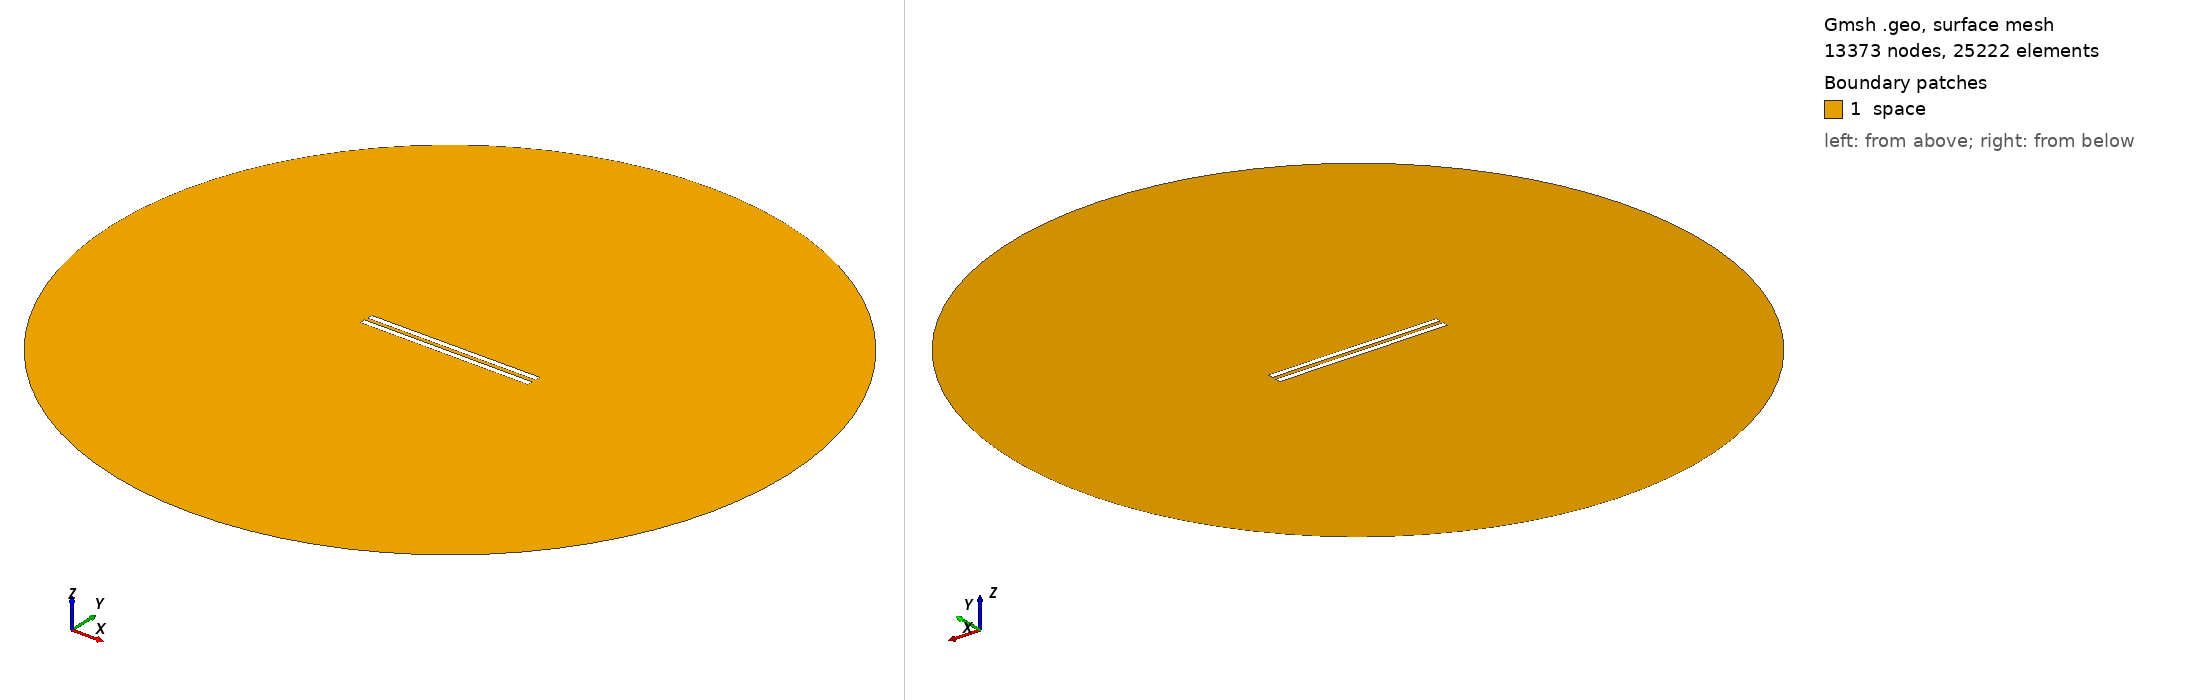

Gmsh geometry script, surface-meshed: 13373 nodes, 25222 surface elements. Boundary patches (legend numbers): 1 space. Left view from above one corner, right view from below the opposite corner. Legend entries are the model's physical surfaces. The drawing asked Gmsh for element sizes between 1% and 20% of the model's largest extent; the script's own settings can give other sizes.

=== 475.geo (drawn) ===
// Set the geometry kernel
SetFactory("OpenCASCADE");

//---------------------------------------
// Rectangles
//---------------------------------------

// Rectangle 1 (top)
Point(1) = {-49.67777777777778, 1.1388888888888888, 0, 1.0};
Point(2) = {49.67777777777778, 1.1388888888888888, 0, 1.0};
Point(3) = {49.67777777777778, 4.494444444444445, 0, 1.0};
Point(4) = {-49.67777777777778, 4.494444444444445, 0, 1.0};

Line(1) = {1, 2};
Line(2) = {2, 3};
Line(3) = {3, 4};
Line(4) = {4, 1};

Line Loop(1) = {1, 2, 3, 4};
Plane Surface(1) = {1};

Rotate { {0, 0, 1}, {0,  1.1388888888888888,  0}, 0.002 } {
  Surface{1};
}

// Rectangle 2 (bottom)
Point(5) = {-49.67777777777778, -1.1388888888888888, 0, 1.0};
Point(6) = {49.67777777777778, -1.1388888888888888, 0, 1.0};
Point(7) = {49.67777777777778, -4.494444444444445, 0, 1.0};
Point(8) = {-49.67777777777778, -4.494444444444445, 0, 1.0};

Line(5) = {5, 6};
Line(6) = {6, 7};
Line(7) = {7, 8};
Line(8) = {8, 5};

Line Loop(2) = {5, 6, 7, 8};
Plane Surface(2) = {2}; 


//---------------------------------------
// Circle
//---------------------------------------

// Define points
Point(9) = {0, 0, 0};        // Center
Point(10) = {200, 0, 0};     // Start point
Point(11) = {0, 200, 0};     // 90 degrees
Point(12) = {-200, 0, 0};    // 180 degrees
Point(13) = {0, -200, 0};    // 270 degrees

// Define circle arcs (each needs start, center, end)
Circle(9) = {10, 9, 11};
Circle(10) = {11, 9, 12};
Circle(11) = {12, 9, 13};
Circle(12) = {13, 9, 10};

// Define curve loop and surface if needed
Curve Loop(3) = {9, 10, 11, 12};
Surface(3) = {3};

// Subtract Rectangles from Circle
BooleanDifference{ Surface{3}; Delete; }{ Surface{1}; Surface{2}; Delete; }

//---------------------------------------
// Transfinite Lines and Surface
//---------------------------------------
r = 7;
Transfinite Line {1, 3} = 50*r Using Progression 1;
Transfinite Line {2, 4} = 2*r Using Progression 1;
Transfinite Line {5, 7} = 50*r Using Progression 1;
Transfinite Line {6, 8} = 2*r Using Progression 1;
Transfinite Line {9, 10, 11, 12} = 20 Using Progression 1;

//---------------------------------------
// Define Physical Groups
//---------------------------------------                

//--- Physical Curves
// Physical groups for boundaries
Physical Line("force_segment", 10) = {1};
Physical Line("upper_plate", 11) = {2, 3, 4};
Physical Line("lower_plate", 12) = {5, 6, 7, 8};
Physical Line("boundary", 20) = {9, 10, 11, 12};

//--- Physical Surfaces
Physical Surface("space", 30) = {3};

//---------------------------------------
// 6. Generate the Mesh
//---------------------------------------
Mesh 2;  // 2D mesh generation
